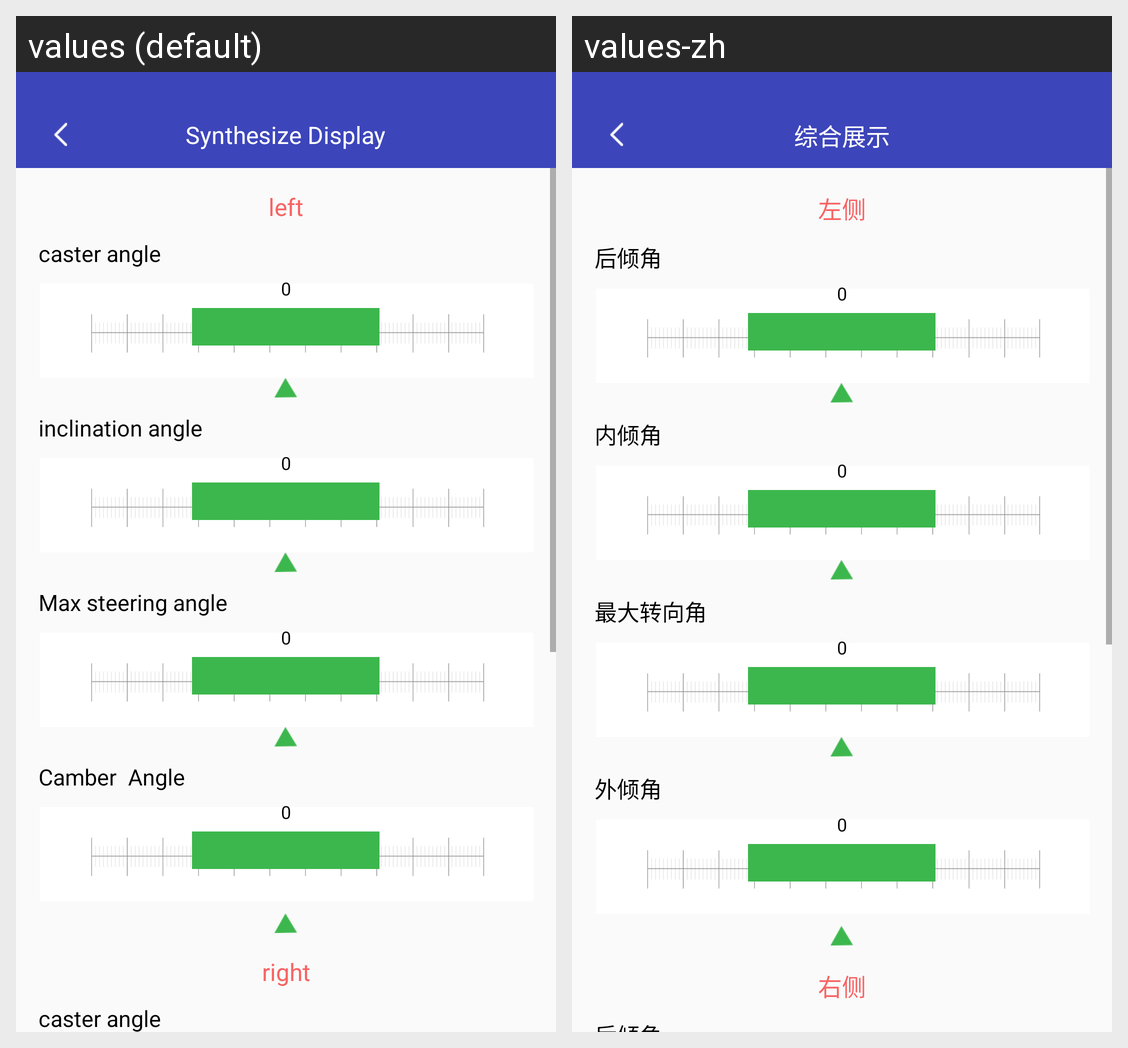

For this localized Android screen grid, give each drawn string resource with its value in every locale shown.
Android screen res/layout/activity_display_all.xml rendered under 2 locales, left to right: values (default), values-zh. Device: Nexus 5 (rendered at 1080×1920; each locale shown at half size, 540×960, under a caption strip naming it); theme AppTheme.
Strings drawn on this screen, with the default value and each locale's value (text and hints the layout hard-codes, and strings that could not be matched under every locale, appear in the picture but are not listed):

str_synthesize_display
  values: Synthesize Display
  values-zh: 综合展示

str_left
  values: left
  values-zh: 左侧

str_caster_angle
  values: caster angle
  values-zh: 后倾角

str_camber
  values: inclination angle
  values-zh: 内倾角

str_max_steering_angle
  values: Max steering angle
  values-zh: 最大转向角

str_camber_angle
  values: Camber Angle
  values-zh: 外倾角

str_right
  values: right
  values-zh: 右侧
